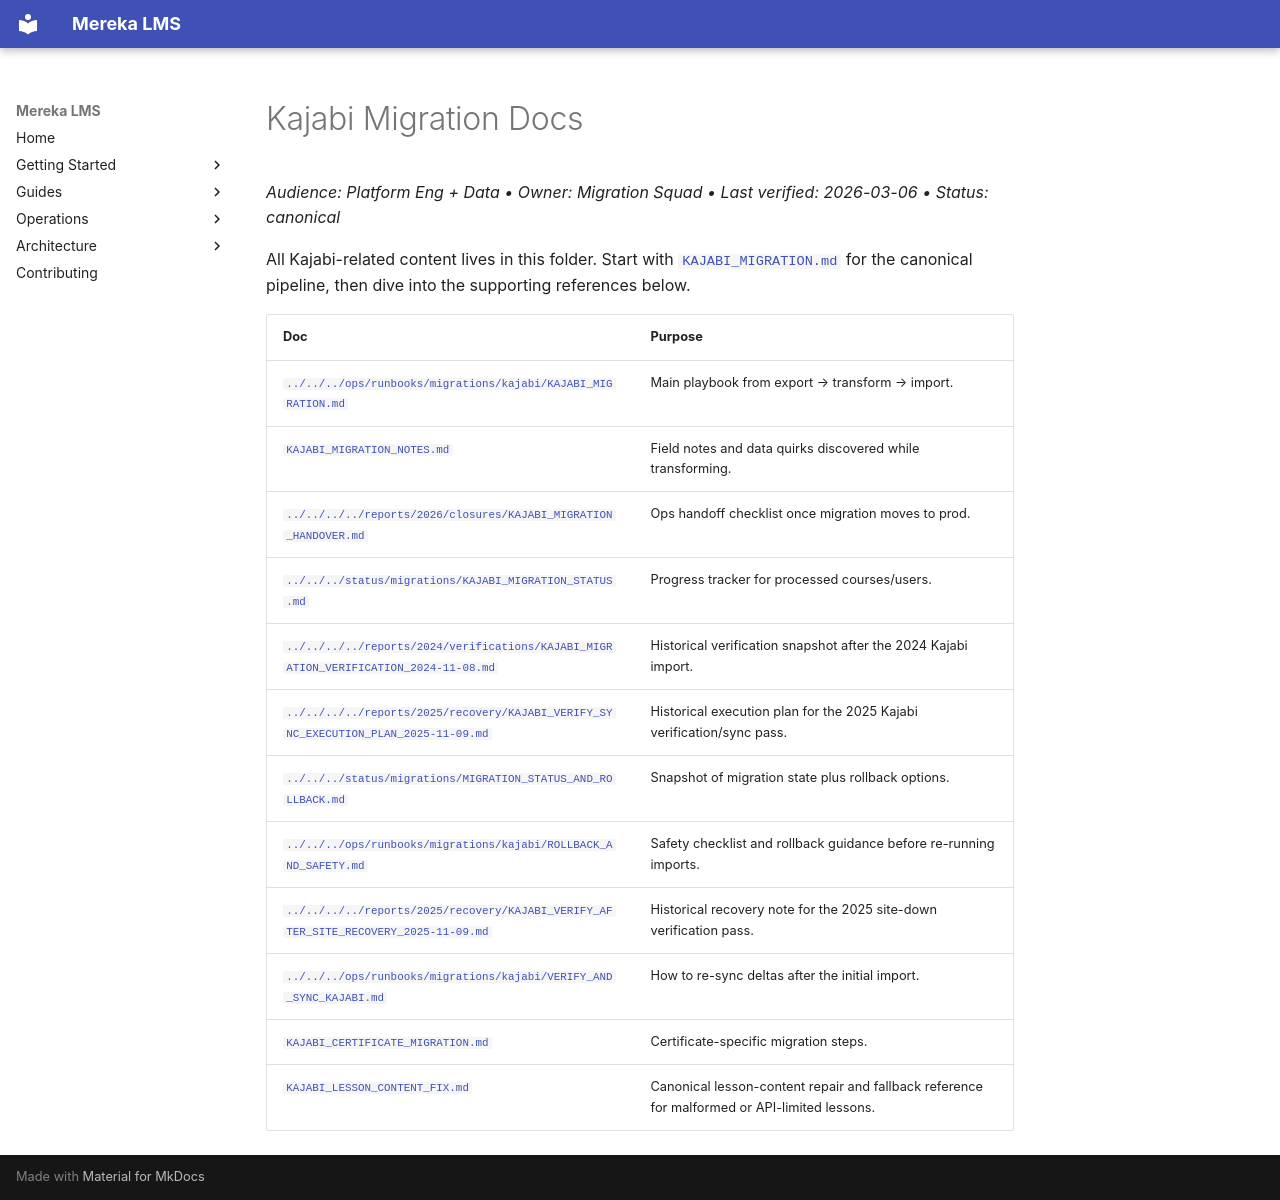

repository: lifeofgurpreet/mereka-lms-prototype · page: reference/migrations/kajabi/index.html · generator: mkdocs

# Kajabi Migration Docs
_Audience: Platform Eng + Data • Owner: Migration Squad • Last verified: 2026-03-06 • Status: canonical_

All Kajabi-related content lives in this folder. Start with [`KAJABI_MIGRATION.md`](../../../ops/runbooks/migrations/kajabi/KAJABI_MIGRATION.md) for the canonical pipeline, then dive into the supporting references below.

| Doc | Purpose |
| --- | --- |
| [`../../../ops/runbooks/migrations/kajabi/KAJABI_MIGRATION.md`](../../../ops/runbooks/migrations/kajabi/KAJABI_MIGRATION.md) | Main playbook from export → transform → import. |
| [`KAJABI_MIGRATION_NOTES.md`](KAJABI_MIGRATION_NOTES.md) | Field notes and data quirks discovered while transforming. |
| [`../../../../reports/2026/closures/KAJABI_MIGRATION_HANDOVER.md`](../../../../reports/2026/closures/KAJABI_MIGRATION_HANDOVER.md) | Ops handoff checklist once migration moves to prod. |
| [`../../../status/migrations/KAJABI_MIGRATION_STATUS.md`](../../../status/migrations/KAJABI_MIGRATION_STATUS.md) | Progress tracker for processed courses/users. |
| [`../../../../reports/2024/verifications/KAJABI_MIGRATION_VERIFICATION_2024-11-08.md`](../../../../reports/2024/verifications/KAJABI_MIGRATION_VERIFICATION_2024-11-08.md) | Historical verification snapshot after the 2024 Kajabi import. |
| [`../../../../reports/2025/recovery/KAJABI_VERIFY_SYNC_EXECUTION_PLAN_2025-11-09.md`](../../../../reports/2025/recovery/KAJABI_VERIFY_SYNC_EXECUTION_PLAN_2025-11-09.md) | Historical execution plan for the 2025 Kajabi verification/sync pass. |
| [`../../../status/migrations/MIGRATION_STATUS_AND_ROLLBACK.md`](../../../status/migrations/MIGRATION_STATUS_AND_ROLLBACK.md) | Snapshot of migration state plus rollback options. |
| [`../../../ops/runbooks/migrations/kajabi/ROLLBACK_AND_SAFETY.md`](../../../ops/runbooks/migrations/kajabi/ROLLBACK_AND_SAFETY.md) | Safety checklist and rollback guidance before re-running imports. |
| [`../../../../reports/2025/recovery/KAJABI_VERIFY_AFTER_SITE_RECOVERY_2025-11-09.md`](../../../../reports/2025/recovery/KAJABI_VERIFY_AFTER_SITE_RECOVERY_2025-11-09.md) | Historical recovery note for the 2025 site-down verification pass. |
| [`../../../ops/runbooks/migrations/kajabi/VERIFY_AND_SYNC_KAJABI.md`](../../../ops/runbooks/migrations/kajabi/VERIFY_AND_SYNC_KAJABI.md) | How to re-sync deltas after the initial import. |
| [`KAJABI_CERTIFICATE_MIGRATION.md`](KAJABI_CERTIFICATE_MIGRATION.md) | Certificate-specific migration steps. |
| [`KAJABI_LESSON_CONTENT_FIX.md`](KAJABI_LESSON_CONTENT_FIX.md) | Canonical lesson-content repair and fallback reference for malformed or API-limited lessons. |
